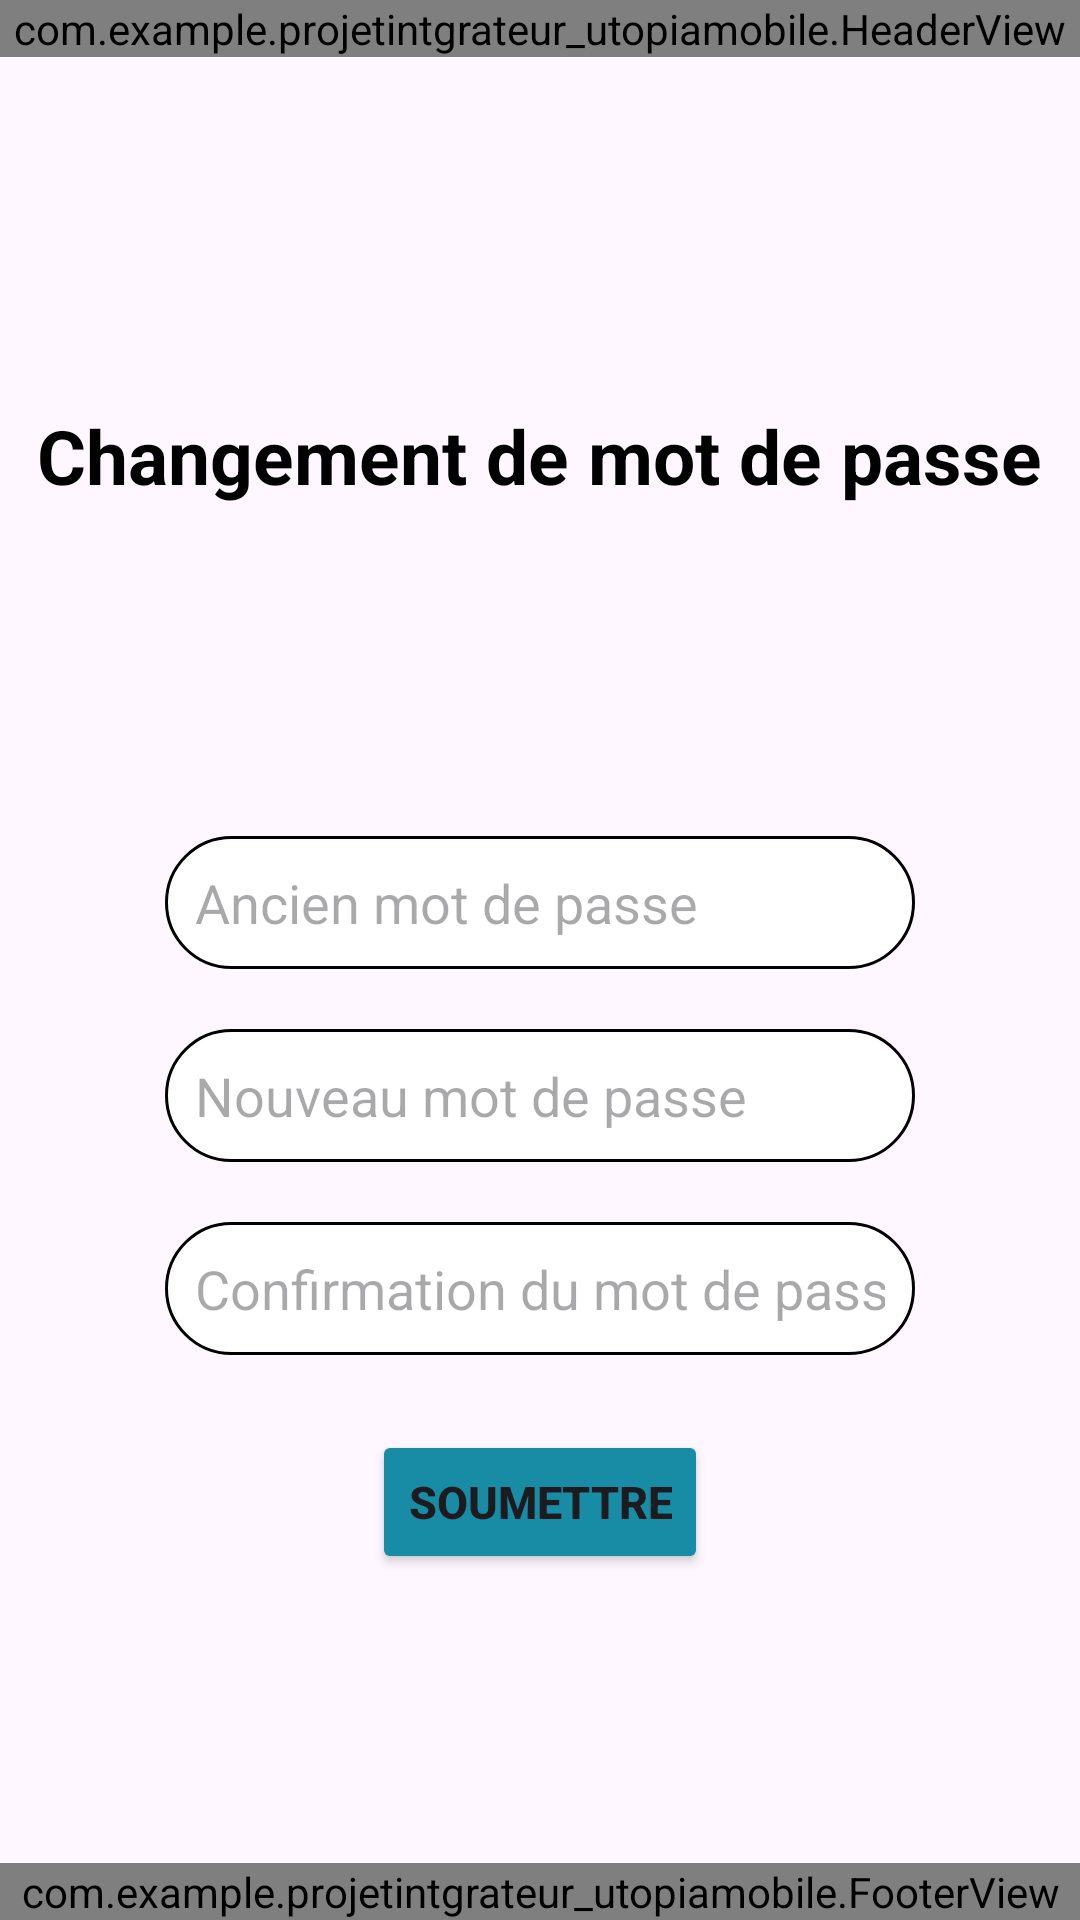

Reconstruct the res/layout file that produces this screen, plus the resources it refers to.
<!-- AndroidManifest.xml: application theme Theme.ProjetIntégrateurUtopiaMobile -->
<!-- res/layout/activity_changement_mot_de_passe.xml -->
<?xml version="1.0" encoding="utf-8"?>
<androidx.constraintlayout.widget.ConstraintLayout xmlns:android="http://schemas.android.com/apk/res/android"
    xmlns:app="http://schemas.android.com/apk/res-auto"
    xmlns:tools="http://schemas.android.com/tools"
    android:id="@+id/main"
    android:layout_width="match_parent"
    android:layout_height="match_parent"
    tools:context=".changementMotDePasse">

    <com.example.projetintgrateur_utopiamobile.HeaderView
        android:layout_width="match_parent"
        android:layout_height="wrap_content"
        app:layout_constraintTop_toTopOf="parent"
        app:layout_constraintStart_toStartOf="parent" />

    <LinearLayout
        android:layout_width="match_parent"
        android:layout_height="match_parent"
        android:orientation="vertical"
        android:gravity="center">

        <TextView
            android:id="@+id/modifierMotDePasseTitle"
            style="@style/titre"
            android:layout_width="wrap_content"
            android:layout_height="wrap_content"
            android:layout_marginTop="20dp"
            android:text="@string/modificationMDPTitle" />

        <TextView
            android:id="@+id/erreursOutput"
            android:layout_width="300dp"
            android:layout_height="80dp"
            android:layout_marginTop="20dp"
            android:layout_marginBottom="10dp"
            android:text=""
            android:textColor="@color/red"/>

        <EditText
            android:id="@+id/oldPasswordInput"
            android:layout_height="wrap_content"
            android:ems="10"
            android:inputType="textPassword"
            style="@style/input"
            android:hint="@string/ancienMDP"/>

        <EditText
            android:id="@+id/newPasswordInput"
            android:layout_height="wrap_content"
            android:layout_marginTop="20dp"
            android:ems="10"
            android:inputType="textPassword"
            style="@style/input"
            android:hint="@string/nouveauMDP"/>

        <EditText
            android:id="@+id/confirmNewPasswordInput"
            android:layout_height="wrap_content"
            android:layout_marginTop="20dp"
            android:ems="10"
            android:inputType="textPassword"
            style="@style/input"
            android:hint="@string/confirmationMDP"/>

        <Button
            android:id="@+id/soumettreButton"
            android:layout_width="wrap_content"
            android:layout_height="wrap_content"
            android:layout_marginTop="25dp"
            android:text="@string/soumettre"
            style="@style/customButton" />
    </LinearLayout>

    <com.example.projetintgrateur_utopiamobile.FooterView
        android:layout_width="match_parent"
        android:layout_height="wrap_content"
        app:layout_constraintBottom_toBottomOf="parent"
        app:layout_constraintEnd_toEndOf="parent"/>

</androidx.constraintlayout.widget.ConstraintLayout>
<!-- resources referenced by this layout -->
<resources>
  <color name="red">#C80000</color>
  <string name="ancienMDP">Ancien mot de passe</string>
  <string name="confirmationMDP">Confirmation du mot de passe</string>
  <string name="modificationMDPTitle">Changement de mot de passe</string>
  <string name="nouveauMDP">Nouveau mot de passe</string>
  <string name="soumettre">Soumettre</string>
  <style name="customButton">
          <item name="android:backgroundTint">@color/utopia_turquoise_moyen</item>
          <item name="android:textStyle">bold</item>
          <item name="android:textSize">15sp</item>
      </style>
  <style name="input">
          <item name="android:padding">10dp</item>
          <item name="android:background">@drawable/back_input</item>
          <item name="android:layout_width">250dp</item>
      </style>
  <style name="titre">
          <item name="android:textSize">25sp</item>
          <item name="android:textStyle">bold</item>
          <item name="android:textColor">@color/black</item>
      </style>
  <style name="Theme.ProjetIntégrateurUtopiaMobile" parent="Base.Theme.ProjetIntégrateurUtopiaMobile" />
  <color name="utopia_turquoise_moyen">#178CA4</color>
  <!-- drawable back_input (drawable) -->
  <?xml version="1.0" encoding="utf-8"?>
  <shape xmlns:android="http://schemas.android.com/apk/res/android">
      <solid android:color="@color/white" />
      <corners android:radius="50dp" />
      <stroke android:width="1dp" android:color="@color/black" />
  </shape>
  <color name="black">#FF000000</color>
  <style name="Base.Theme.ProjetIntégrateurUtopiaMobile" parent="Theme.Material3.DayNight.NoActionBar">
          
          
      </style>
  <color name="white">#FFFFFFFF</color>
</resources>
